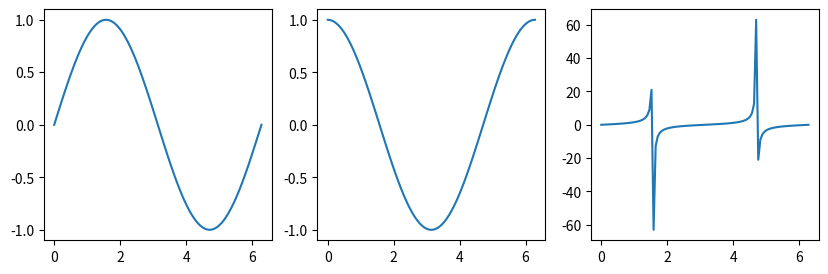

This figure's Python source:
import matplotlib.pyplot as plt
import numpy as np

# Generate some sample data
x = np.linspace(0, 2*np.pi, 100)
y1 = np.sin(x)
y2 = np.cos(x)
y3 = np.tan(x)

# Create the subplots
fig, axs = plt.subplots(1, 3, figsize=(10, 3))

# Plot the data on each subplot
axs[0].plot(x, y1)
axs[1].plot(x, y2)
axs[2].plot(x, y3)

# Save each subplot as a separate image file
axs[0].figure.savefig("subplot_1.png")
axs[1].figure.savefig("subplot_2.png")
axs[2].figure.savefig("subplot_3.png")